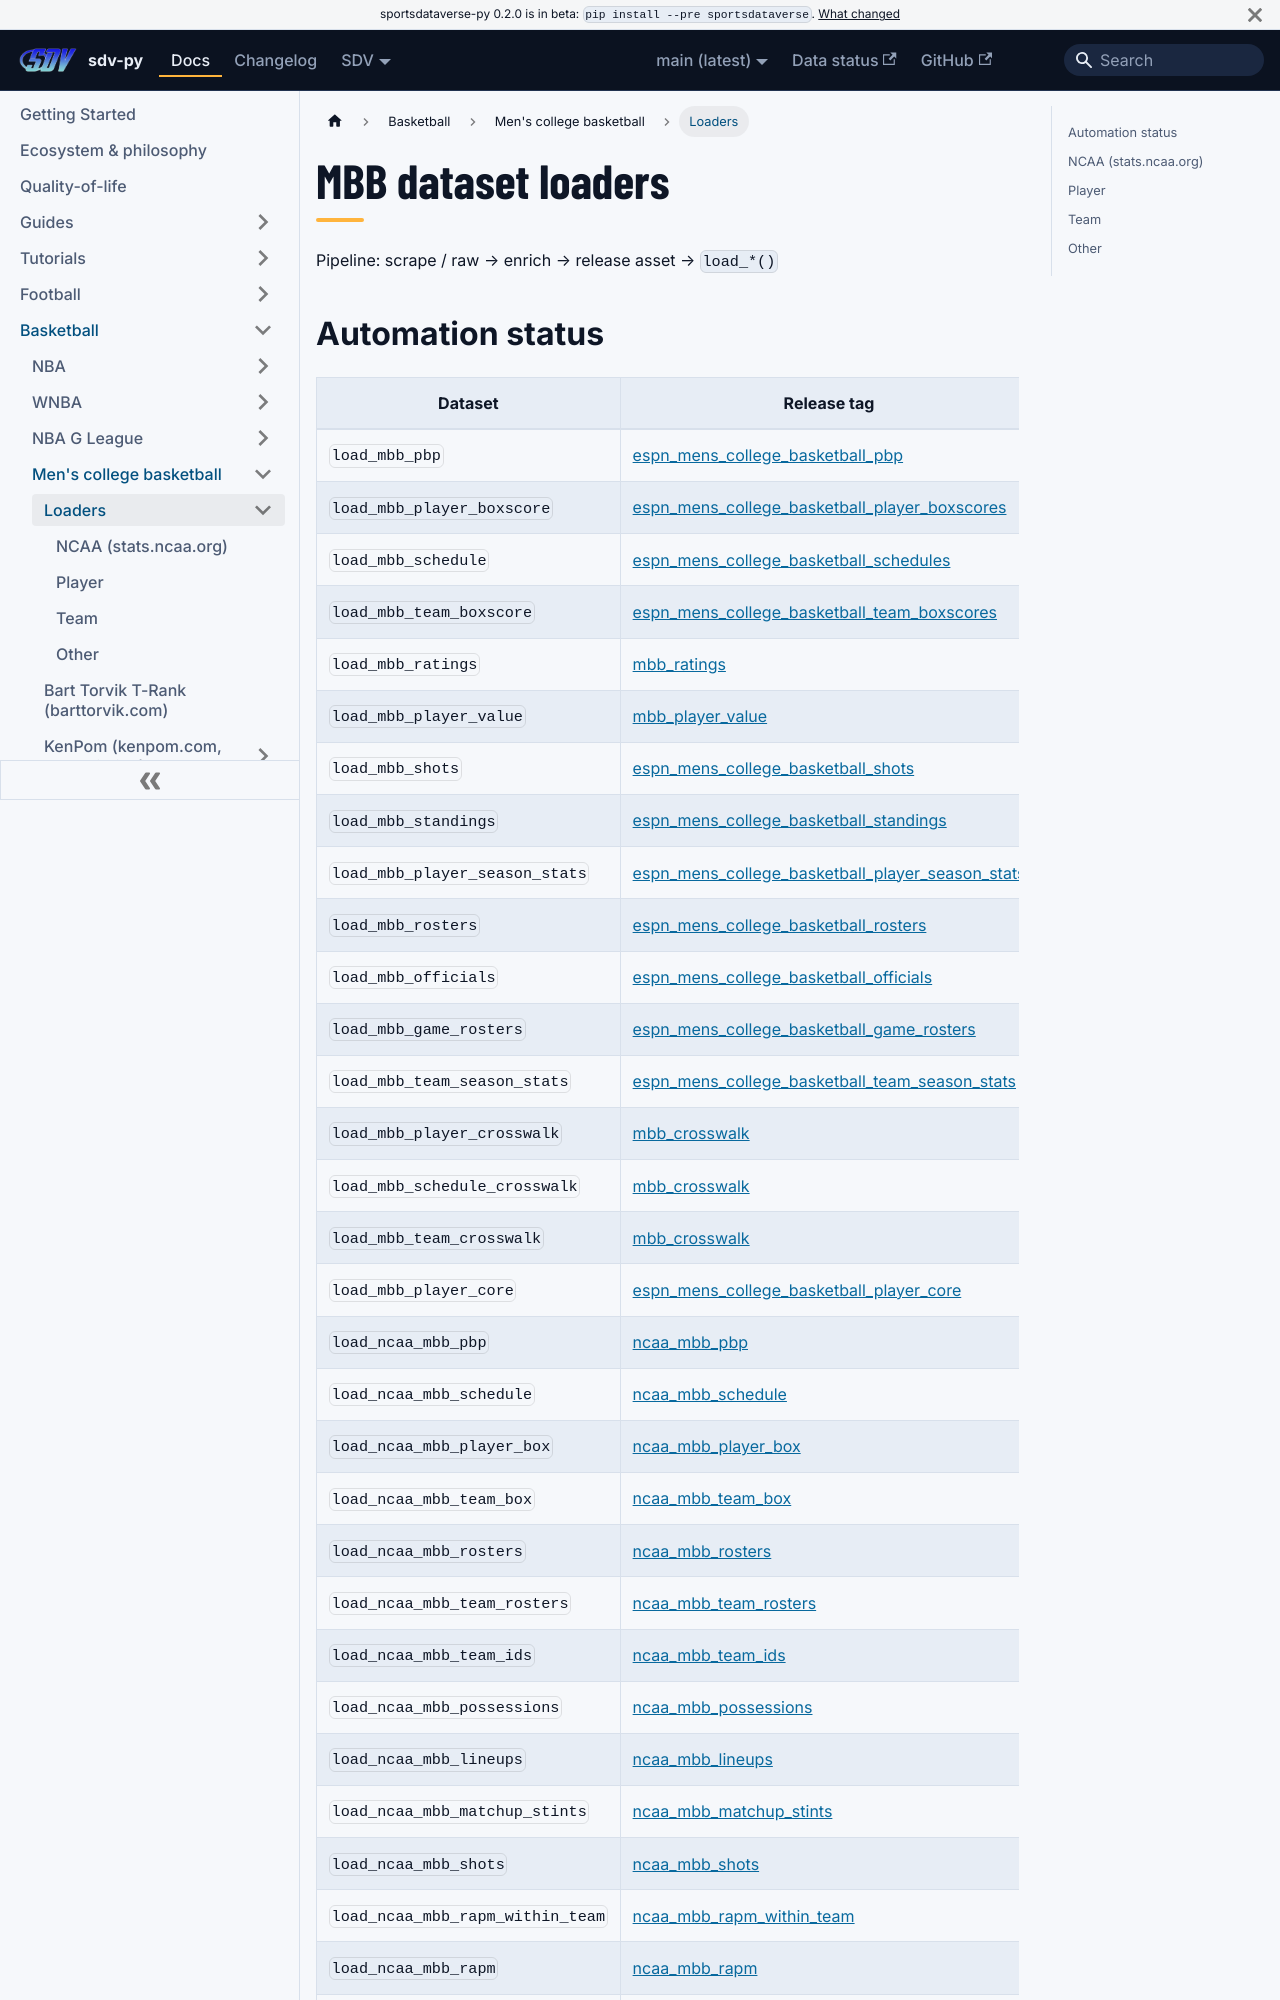

repository: sportsdataverse/sportsdataverse-py · page: docs/mbb/reference/loaders/index.html · generator: docusaurus

---
title: MBB dataset loaders
sidebar_label: Loaders
description: "MBB dataset loaders in sdv-py: the load_* functions that read the SportsDataverse release assets."
sidebar_position: 1
toc_max_heading_level: 2
---
# MBB dataset loaders

Pipeline: scrape / raw → enrich → release asset → `load_*()`
